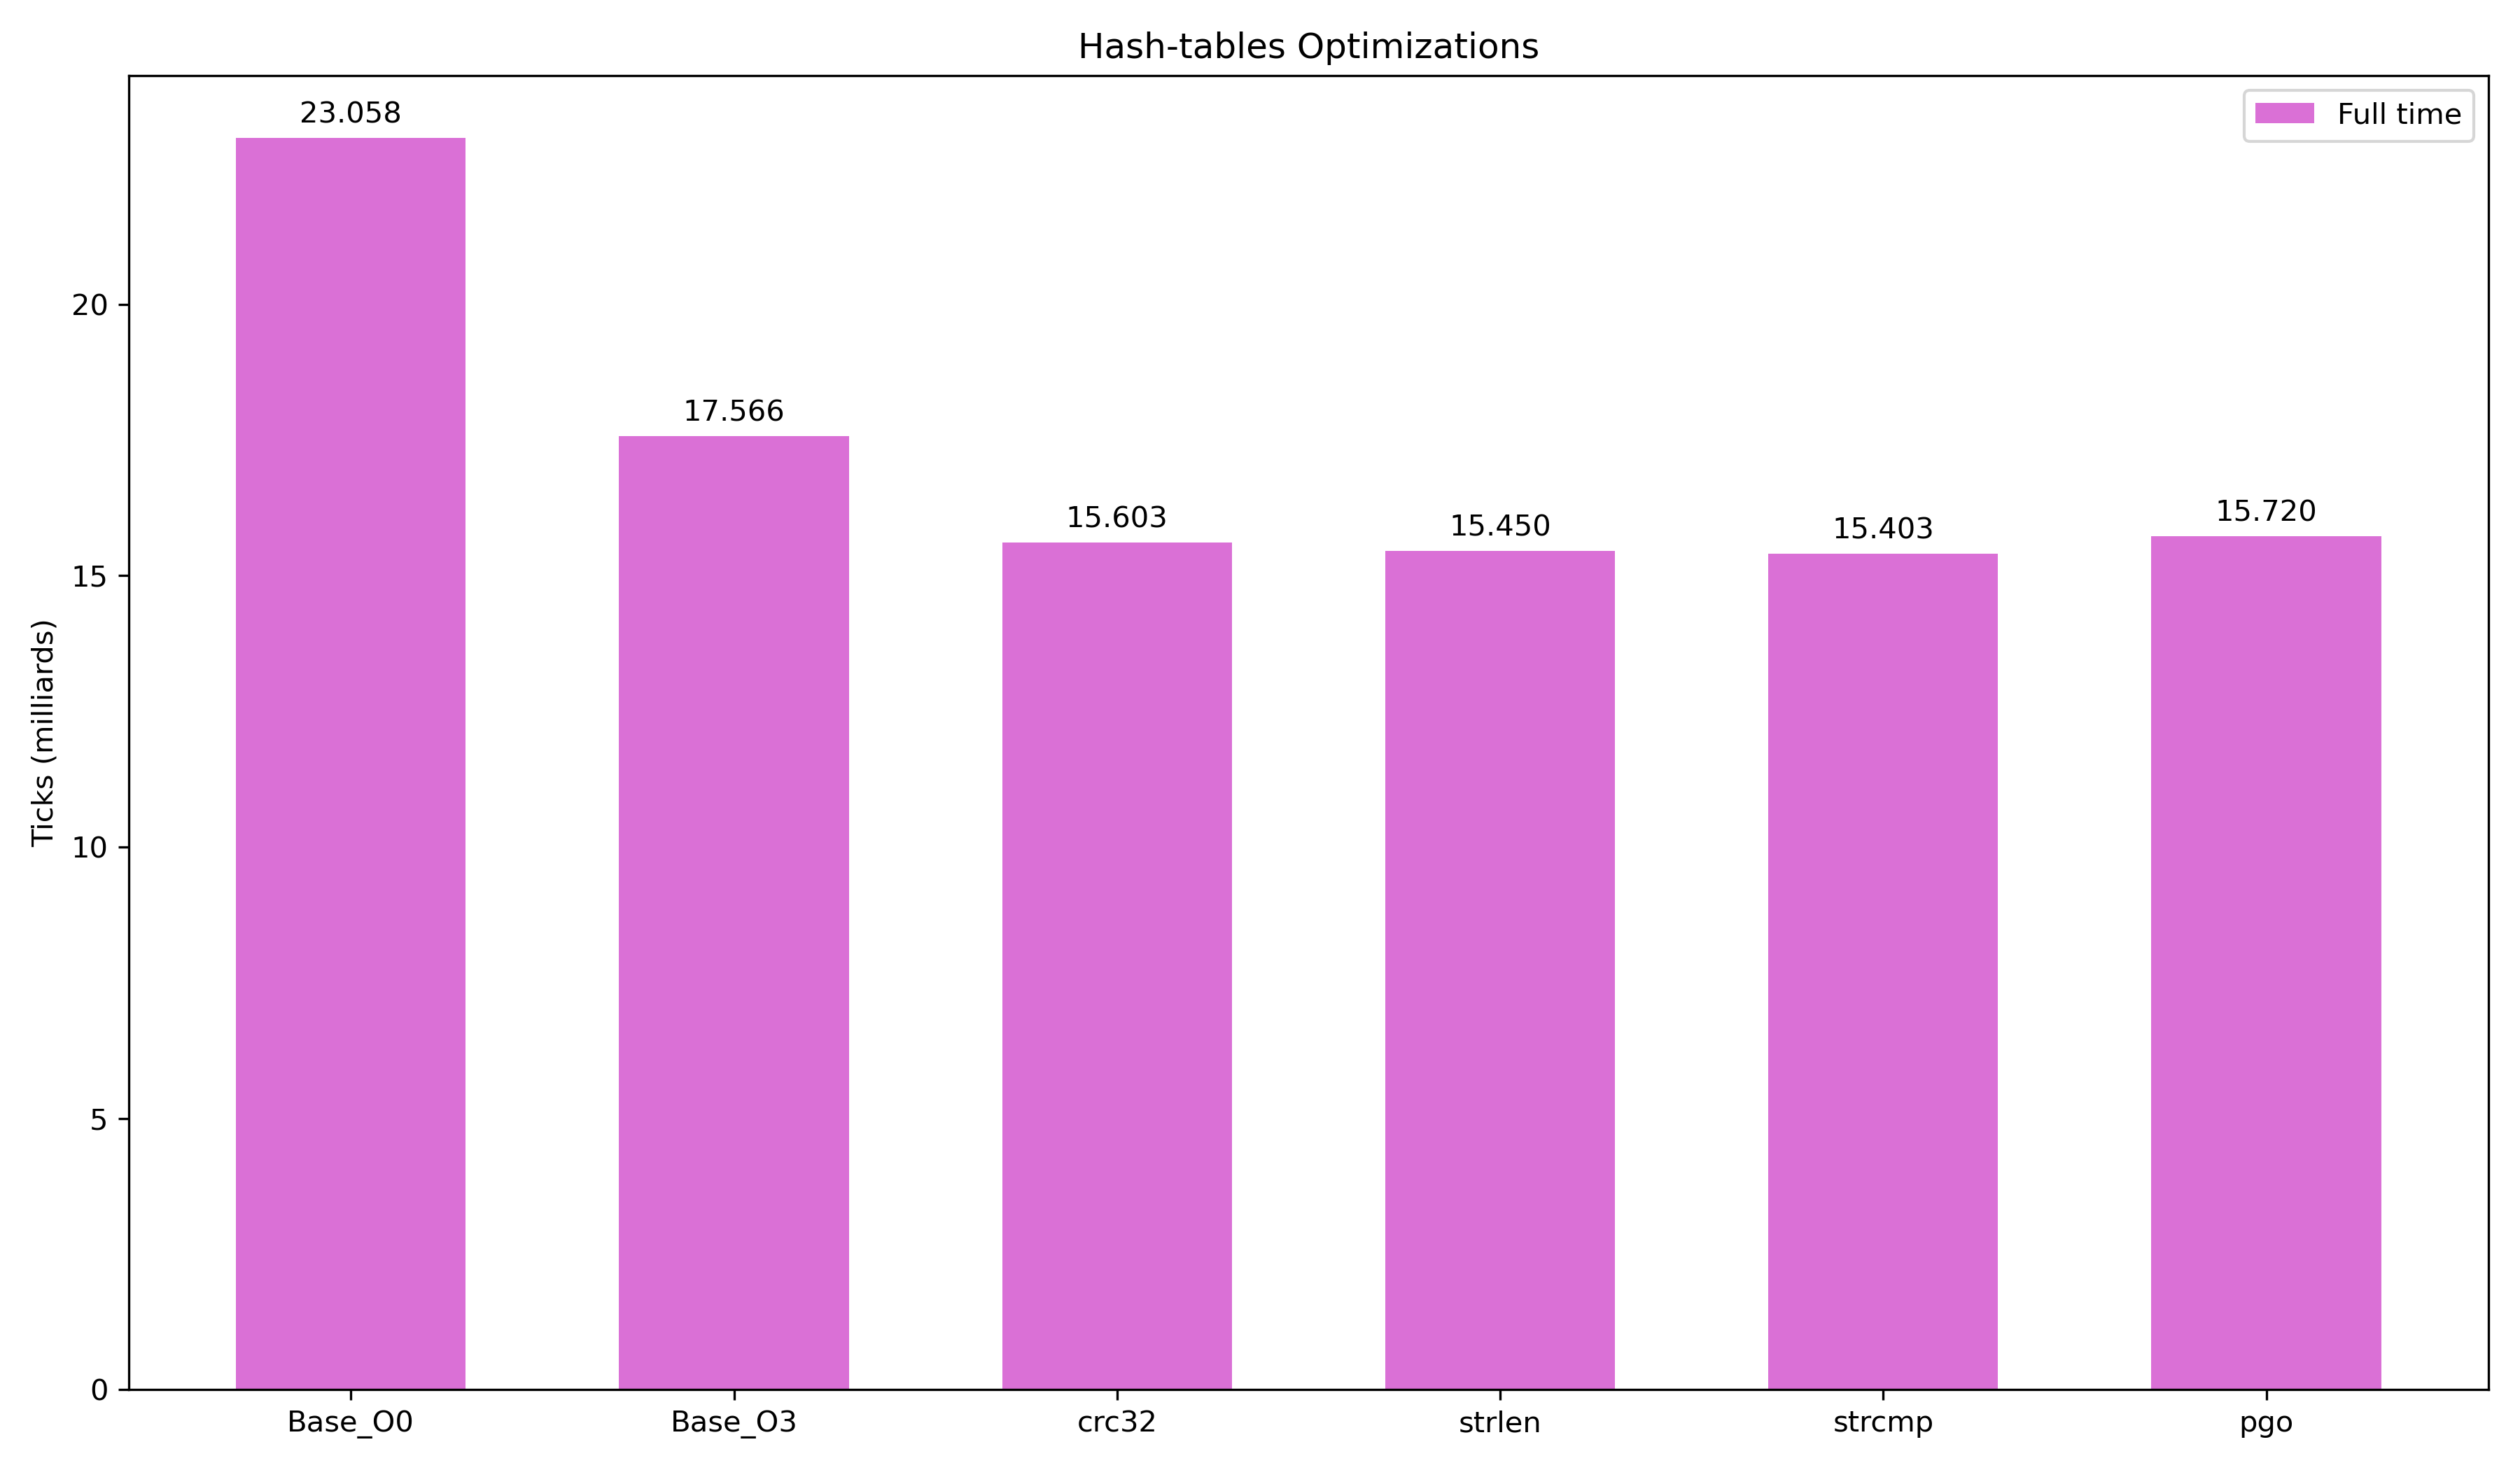

Python code for this plot:
import matplotlib.pyplot as plt
import numpy as np

labels = ['Base_O0', 'Base_O3', 'crc32', 'strlen', 'strcmp', 'pgo']
full_time = [23.058, 17.566, 15.603, 15.45, 15.403, 15.72]

x = np.arange(len(labels))
width = 0.6

fig, ax = plt.subplots(figsize=(12, 7), dpi=300)

rects1 = ax.bar(x, full_time, width, label='Full time', color='#DA70D6')

ax.set_ylabel('Ticks (milliards)')
ax.set_title('Hash-tables Optimizations')
ax.set_xticks(x)
ax.set_xticklabels(labels)
ax.legend()

ax.bar_label(rects1, padding=3, fmt='%.3f')

fig.tight_layout()
plt.savefig("graphic.png")
